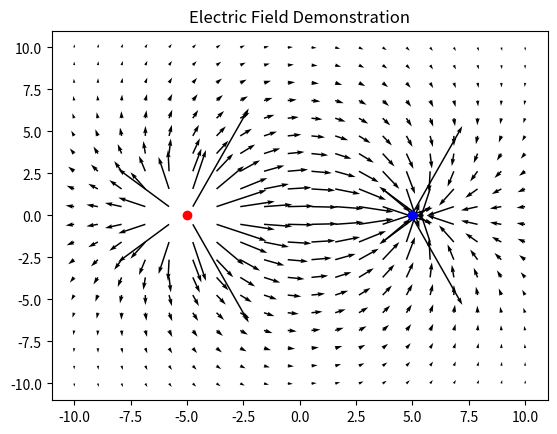

Python code for this plot:
import matplotlib.pyplot as plt
import numpy as np

fig, ax = plt.subplots()


k = 8.99e9
e = 1.6e-19


class Charge:
    def __init__(self, position, charge):
        self.position = position
        self.charge = charge


charges = [Charge(np.asarray([-5, 0]), e), Charge(np.asarray([5, 0]), -e)]


def CalculateFieldStrength(position):
    E = 0
    for charge in charges:
        distance1 = position[0] - charge.position[0]  # take r12
        distance2 = position[1] - charge.position[1]
        distance = np.asarray([distance1, distance2])
        distanceMagnitude = np.sqrt(distance[0] ** 2 + distance[1] ** 2)
        distanceDirection = distance / distanceMagnitude
        fieldStrength = k * charge.charge * distanceDirection / distanceMagnitude
        E += fieldStrength
    return E


x = np.linspace(-10, 10, 20)
y = np.linspace(-10, 10, 20)
X, Y = np.meshgrid(x, y)
E = CalculateFieldStrength([X, Y])

ax.set_title("Electric Field Demonstration")

for charge in charges:
    if charge.charge > 0:
        ax.plot(charge.position[0], charge.position[1], "ro")
    else:
        ax.plot(charge.position[0], charge.position[1], "bo")

print(E)

ax.quiver(X, Y, E[0], E[1])
plt.show()
